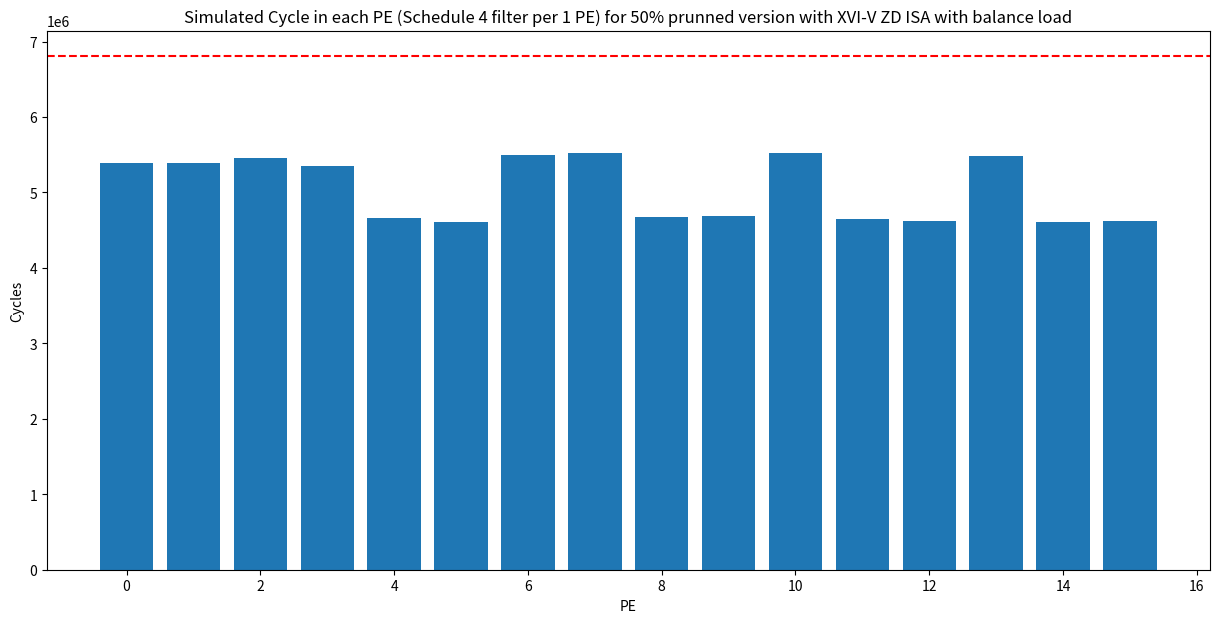

The matplotlib source for this figure:
#!/usr/bin/env python3
# -*- coding: utf-8 -*-
"""
Created on Sun Oct 12 18:27:00 2025

@author: khongpra
"""



import matplotlib.pyplot as plt
import numpy as np

# ic_list_p = [1269988, 1371332, 352322, 1075802, 352322, 1318836, 1391834, 352322, 1378636, 
#              352322, 1336516, 1384632, 1259384, 352322, 1368236, 1333318, 1303988, 1221112, 
#              1023426, 1346888, 1304600, 1229178, 1325906, 1364808, 1320636, 1333894, 1397446, 
#              1348580, 1355440, 1146674, 1259198, 1374244, 1268074, 1361808, 1197778, 1302692, 
#              352322, 1048908, 352322, 1342074, 1341636, 1282232, 1262108, 1341882, 1312546, 
#              1175500, 1218622, 1260782, 352322, 1290202, 1321632, 1282796, 1312048, 1312570, 
#              1270296, 1224952, 1348196, 1338798, 1163202, 1260074, 1254240, 1264678, 1130794, 1284926]



# plt.figure(figsize=(15, 7))
# plt.bar(range(len(ic_list_p)), ic_list_p)
# plt.axhline(y=1556546, color='r', linestyle='--', label='x=150000')
# plt.xlabel("#PE")
# plt.ylim(0, 1.6e6)
# plt.ylabel("Cycles")
# plt.title("Executed Cycle in each PE (Schedule 1 filter per 1 PE) for 50% prunned version")
# plt.tight_layout()
# plt.savefig("bar_chart.png")

# 64 PE
# mem_conflict = [71689, 74991, 27792, 66980, 29029, 76794, 85368, 29428, 86227, 30209, 
#                 83714, 89537, 83733, 31357, 86716, 83397, 104916, 102626, 89936, 
#                 107737, 110317, 107523, 111980, 128861, 121705, 124526, 117587, 
#                 133673, 136369, 110196, 125071, 126268, 88949, 97113, 87770, 94059, 
#                 34802, 83948, 35752, 95270, 106365, 103546, 99287, 108812, 103702, 
#                 100116, 103597, 108428, 35698, 99749, 113422, 101154, 106611, 116064, 
#                 100060, 100506, 106055, 108700, 100197, 108250, 119508, 108654, 105281, 
#                 123182]
# ic_real = [1341729, 1446377, 380168, 1142834, 381406, 1395683, 1477255, 381805, 
    # 1464916, 382586, 1420285, 1474222, 1343170, 383734, 1455005, 1416768, 
    # 1408957, 1323793, 1113417, 1454678, 1414970, 1336756, 1437941, 1493722, 
    # 1442394, 1458473, 1515086, 1482306, 1491862, 1256923, 1384322, 1500565, 
    # 1357076, 1458976, 1285601, 1396806, 387179, 1132909, 388129, 1437399, 1448054, 
    # 1385833, 1361450, 1450749, 1416301, 1275669, 1322274, 1369263, 388075, 1390004, 
    # 1435107, 1384003, 1418712, 1428687, 1370409, 1325513, 1454304, 1447551, 1263454, 
    # 1368377, 1373803, 1373387, 1236128, 1408161]

# 16 PE
# ic_real = [4405273, 3711015, 4803728, 4671596, 5287054, 5620373, 5792070, 5534072, 5530677,
#              3378484, 5628383, 5371356, 4634982, 5555343, 5535491, 5370052]

# mem_conflict = [335777, 295646, 351569, 358283, 391587, 395828, 391461, 398463, 
#                 400270, 282803, 400470, 403853, 387977, 435422, 425168, 435361]

# ic_real_no_conflict = np.array(ic_real) - np.array(mem_conflict)



# plt.figure(figsize=(15, 7))

# plt.bar(range(len(ic_real)), ic_real_no_conflict)
# plt.bar(range(len(ic_real)), mem_conflict, bottom=ic_real_no_conflict)
# plt.xlabel("PE")
# plt.ylabel("Cycles")
# plt.legend(["Execution", "Memory Conflict"], loc='lower left')
# plt.axhline(y=6803451, color='r', linestyle='--', label='x=150000')
# plt.title("Executed Cycle in each PE (Schedule 4 filter per 1 PE) for 50% prunned version with XVI-V ZD ISA")
# plt.show()

# max_ic_real = max(ic_real)
# speedup = 1+((6803451-max_ic_real)/6803451)
# print(f"speedup = {speedup}")



ic_balanced = [5386923,5384490,5459995,5348740,4664966,4614872,5493623,
                5522508,4671513,4691844,5522545,4643781,4622119,5482893,
                4608001,4624638]

plt.figure(figsize=(15, 7))

plt.bar(range(len(ic_balanced)), ic_balanced)
# plt.bar(range(len(ic_real)), mem_conflict, bottom=ic_real_no_conflict)
plt.xlabel("PE")
plt.ylabel("Cycles")
# plt.legend(["Execution", "Memory Conflict"], loc='lower left')
plt.axhline(y=6803451, color='r', linestyle='--', label='x=150000')
plt.title("Simulated Cycle in each PE (Schedule 4 filter per 1 PE) for 50% prunned version with XVI-V ZD ISA with balance load")
plt.show()

max_ic_real = max(ic_balanced)
speedup = 1+((6803451-max_ic_real)/6803451)
print(f"speedup = {speedup}")